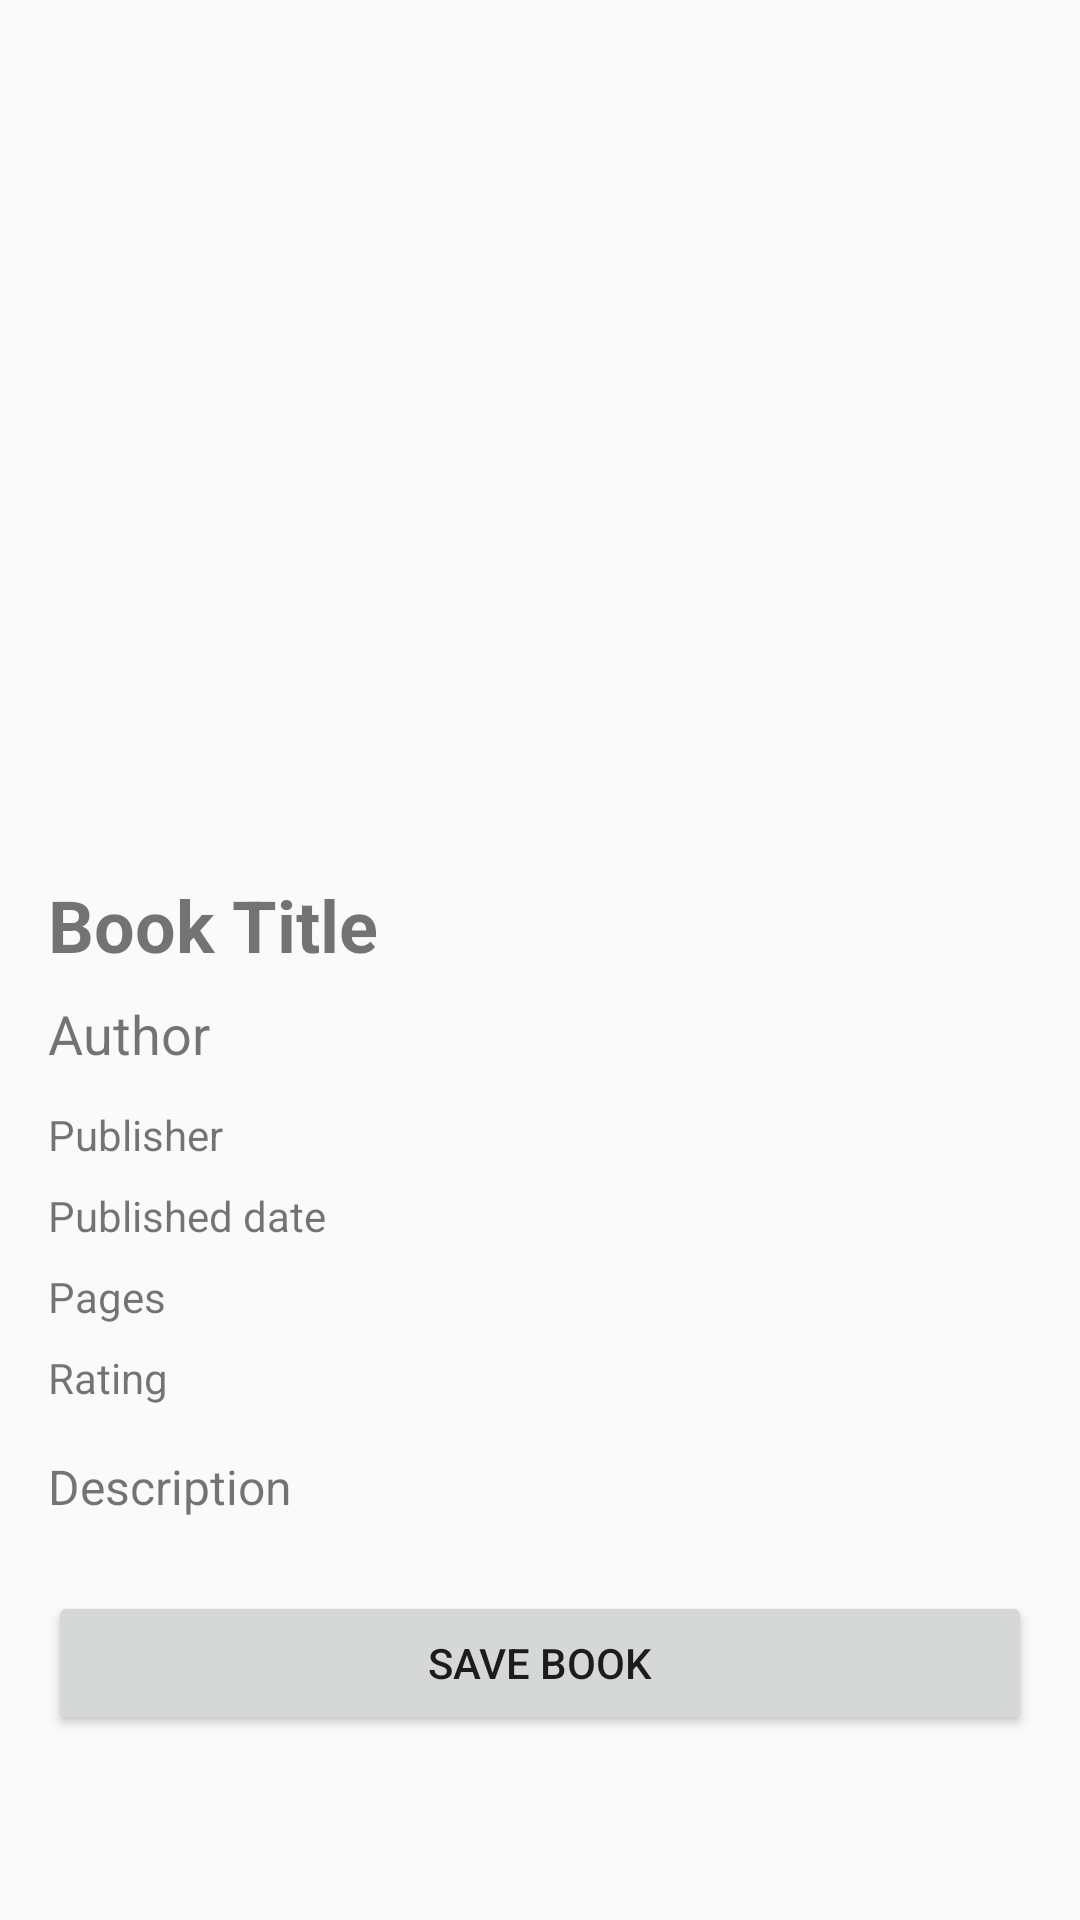

Reconstruct the res/layout file that produces this screen, plus the resources it refers to.
<!-- AndroidManifest.xml: application theme Theme.BookFinder -->
<!-- res/layout/activity_book_details.xml -->
<?xml version="1.0" encoding="utf-8"?>
<ScrollView
    xmlns:android="http://schemas.android.com/apk/res/android"
    android:layout_width="match_parent"
    android:layout_height="match_parent">

    <LinearLayout
        android:layout_width="match_parent"
        android:layout_height="wrap_content"
        android:orientation="vertical"
        android:padding="16dp">

        <ImageView
            android:id="@+id/detailBookCover"
            android:layout_width="180dp"
            android:layout_height="260dp"
            android:layout_gravity="center"
            android:scaleType="centerCrop"
            android:contentDescription="Book cover" />

        <TextView
            android:id="@+id/detailBookTitle"
            android:layout_width="match_parent"
            android:layout_height="wrap_content"
            android:layout_marginTop="16dp"
            android:text="Book Title"
            android:textSize="24sp"
            android:textStyle="bold" />

        <TextView
            android:id="@+id/detailBookAuthor"
            android:layout_width="match_parent"
            android:layout_height="wrap_content"
            android:layout_marginTop="8dp"
            android:text="Author"
            android:textSize="18sp" />

        <TextView
            android:id="@+id/detailBookPublisher"
            android:layout_width="match_parent"
            android:layout_height="wrap_content"
            android:layout_marginTop="12dp"
            android:text="Publisher" />

        <TextView
            android:id="@+id/detailBookDate"
            android:layout_width="match_parent"
            android:layout_height="wrap_content"
            android:layout_marginTop="8dp"
            android:text="Published date" />

        <TextView
            android:id="@+id/detailBookPages"
            android:layout_width="match_parent"
            android:layout_height="wrap_content"
            android:layout_marginTop="8dp"
            android:text="Pages" />

        <TextView
            android:id="@+id/detailBookRating"
            android:layout_width="match_parent"
            android:layout_height="wrap_content"
            android:layout_marginTop="8dp"
            android:text="Rating" />

        <TextView
            android:id="@+id/detailBookDescription"
            android:layout_width="match_parent"
            android:layout_height="wrap_content"
            android:layout_marginTop="16dp"
            android:text="Description"
            android:textSize="16sp" />

        <Button
            android:id="@+id/saveBookButton"
            android:layout_width="match_parent"
            android:layout_height="wrap_content"
            android:layout_marginTop="24dp"
            android:text="Save Book" />

        <TextView
            android:id="@+id/saveStatusText"
            android:layout_width="match_parent"
            android:layout_height="wrap_content"
            android:layout_marginTop="8dp"
            android:textAlignment="center"
            android:visibility="gone" />

    </LinearLayout>

</ScrollView>
<!-- resources referenced by this layout -->
<resources>
  <style name="Theme.BookFinder" parent="Theme.AppCompat.DayNight.NoActionBar" />
</resources>
